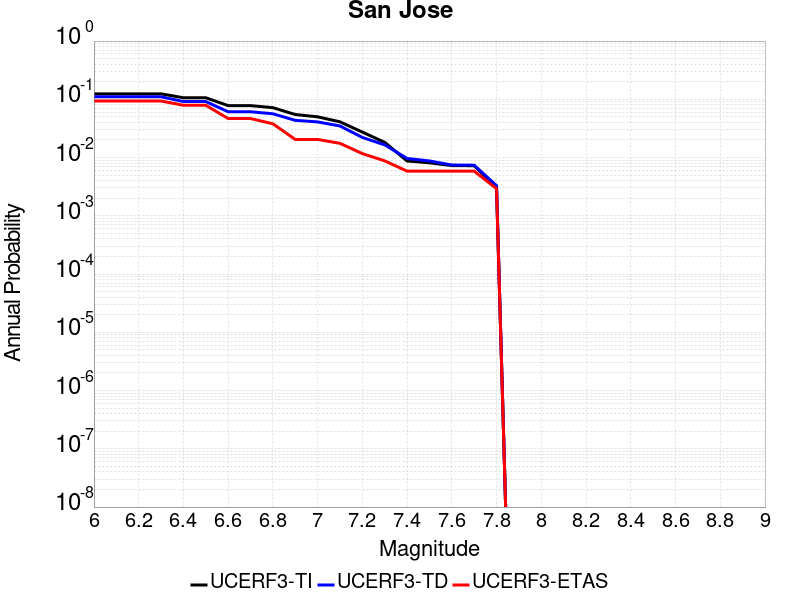

Data behind this chart, as committed beside it:
Magnitude, UCERF3-TI Prob, UCERF3-TD Prob, UCERF3-ETAS Prob
6.0, 0.1242, 0.1104, 0.09357
6.1, 0.1242, 0.1104, 0.09357
6.2, 0.1242, 0.1104, 0.09357
6.3, 0.1242, 0.1104, 0.09357
6.4, 0.1064, 0.09151, 0.07895
6.5, 0.1064, 0.09151, 0.07895
6.6, 0.07794, 0.0611, 0.04678
6.7, 0.07794, 0.0611, 0.04678
6.8, 0.07182, 0.05646, 0.03801
6.9, 0.05484, 0.04355, 0.02047
7.0, 0.05006, 0.04092, 0.02047
7.1, 0.04106, 0.03485, 0.01754
7.2, 0.02736, 0.02217, 0.0117
7.3, 0.01825, 0.01652, 0.008772
7.4, 0.008748, 0.009645, 0.005848
7.5, 0.008131, 0.008751, 0.005848
7.6, 0.007281, 0.007448, 0.005848
7.7, 0.00724, 0.007393, 0.005848
7.8, 0.003077, 0.003294, 0.002924
